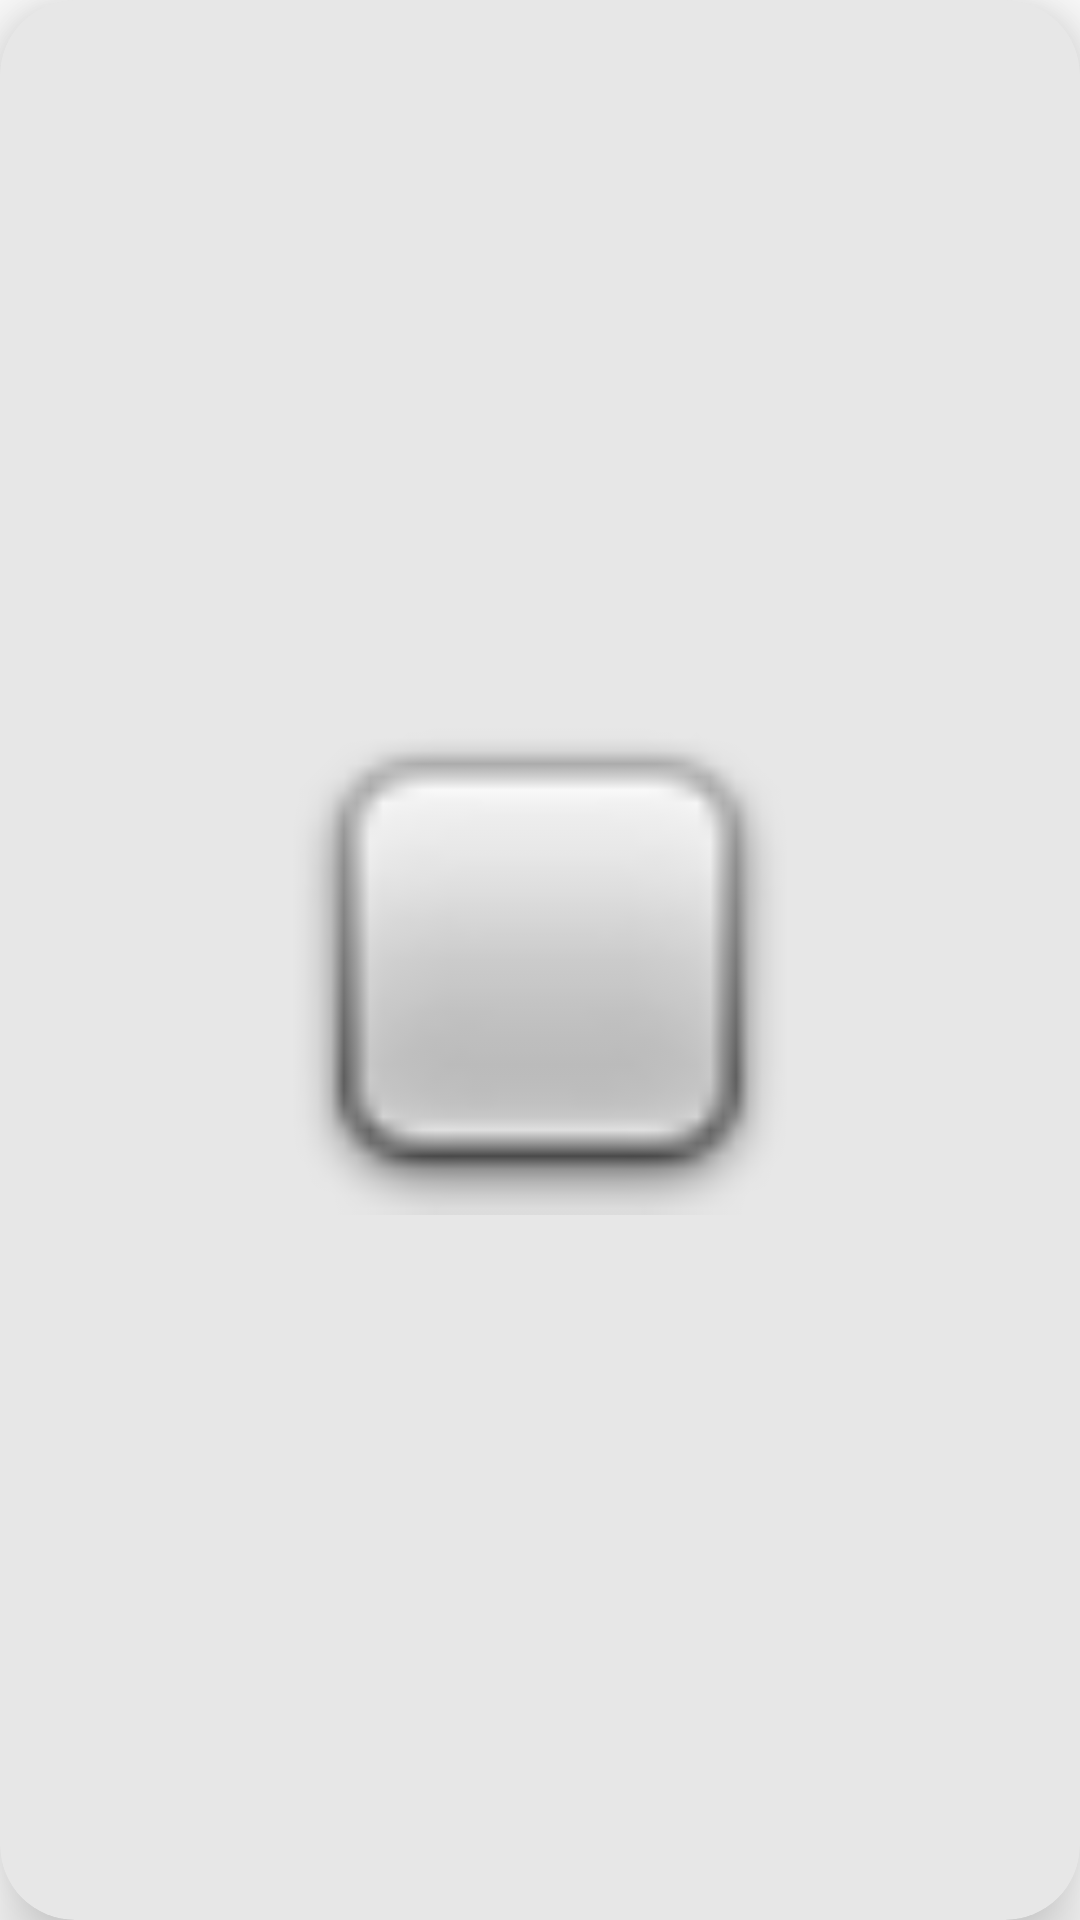

Produce the Android XML layout that renders to this screen, including the resource entries it uses.
<!-- AndroidManifest.xml: application theme Theme.DayPlanner_android -->
<!-- res/layout/item.xml -->
<?xml version="1.0" encoding="utf-8"?>
<androidx.constraintlayout.widget.ConstraintLayout xmlns:android="http://schemas.android.com/apk/res/android"
    xmlns:app="http://schemas.android.com/apk/res-auto"
    xmlns:tools="http://schemas.android.com/tools"
    android:layout_width="match_parent"
    android:layout_height="100dp">

    <androidx.cardview.widget.CardView
        android:layout_width="match_parent"
        android:layout_height="match_parent"
        app:cardBackgroundColor="@color/card_content"
        app:cardCornerRadius="25dp"
        app:cardElevation="15dp"
        app:cardMaxElevation="20dp"
        app:contentPadding="10dp"
        app:layout_constraintStart_toStartOf="parent"
        app:layout_constraintTop_toTopOf="parent">

        <LinearLayout
            android:layout_width="match_parent"
            android:layout_height="match_parent"
            android:orientation="horizontal">

            <ImageButton
                android:id="@+id/btn_item_check"
                android:layout_width="wrap_content"
                android:layout_height="match_parent"
                android:adjustViewBounds="true"
                android:background="#00000000"
                android:contentDescription="Check item"
                android:scaleType="fitCenter"
                android:scaleX=".5"
                android:scaleY=".5"
                app:srcCompat="@android:drawable/checkbox_off_background" />

            <TextView
                android:id="@+id/textView"
                android:layout_width="match_parent"
                android:layout_height="match_parent"
                android:layout_weight="1"
                android:gravity="center|left"
                android:paddingLeft="10dp"
                android:paddingRight="5dp"
                android:text="TextView"
                android:textColor="@color/card_border"
                android:textSize="24sp" />

            <ImageButton
                android:id="@+id/btn_item_delete"
                android:layout_width="wrap_content"
                android:layout_height="match_parent"
                android:adjustViewBounds="true"
                android:background="#00000000"
                android:contentDescription="Delete item"
                android:scaleType="fitCenter"
                android:scaleX=".5"
                android:scaleY=".5"
                app:srcCompat="@android:drawable/ic_delete" />
        </LinearLayout>
    </androidx.cardview.widget.CardView>

</androidx.constraintlayout.widget.ConstraintLayout>
<!-- resources referenced by this layout -->
<resources>
  <color name="card_border">#2F2F2F</color>
  <color name="card_content">#E7E7E7</color>
  <style name="Theme.DayPlanner_android" parent="Theme.MaterialComponents.DayNight.DarkActionBar">
          
          <item name="colorPrimary">@color/purple_500</item>
          <item name="colorPrimaryVariant">@color/purple_700</item>
          <item name="colorOnPrimary">@color/white</item>
          
          <item name="colorSecondary">@color/teal_200</item>
          <item name="colorSecondaryVariant">@color/teal_700</item>
          <item name="colorOnSecondary">@color/black</item>
          
          <item name="android:statusBarColor">?attr/colorPrimaryVariant</item>
          
      </style>
  <color name="purple_500">#FF6200EE</color>
  <color name="purple_700">#FF3700B3</color>
  <color name="white">#FFFFFFFF</color>
  <color name="teal_200">#FF03DAC5</color>
  <color name="teal_700">#FF018786</color>
  <color name="black">#FF000000</color>
</resources>
